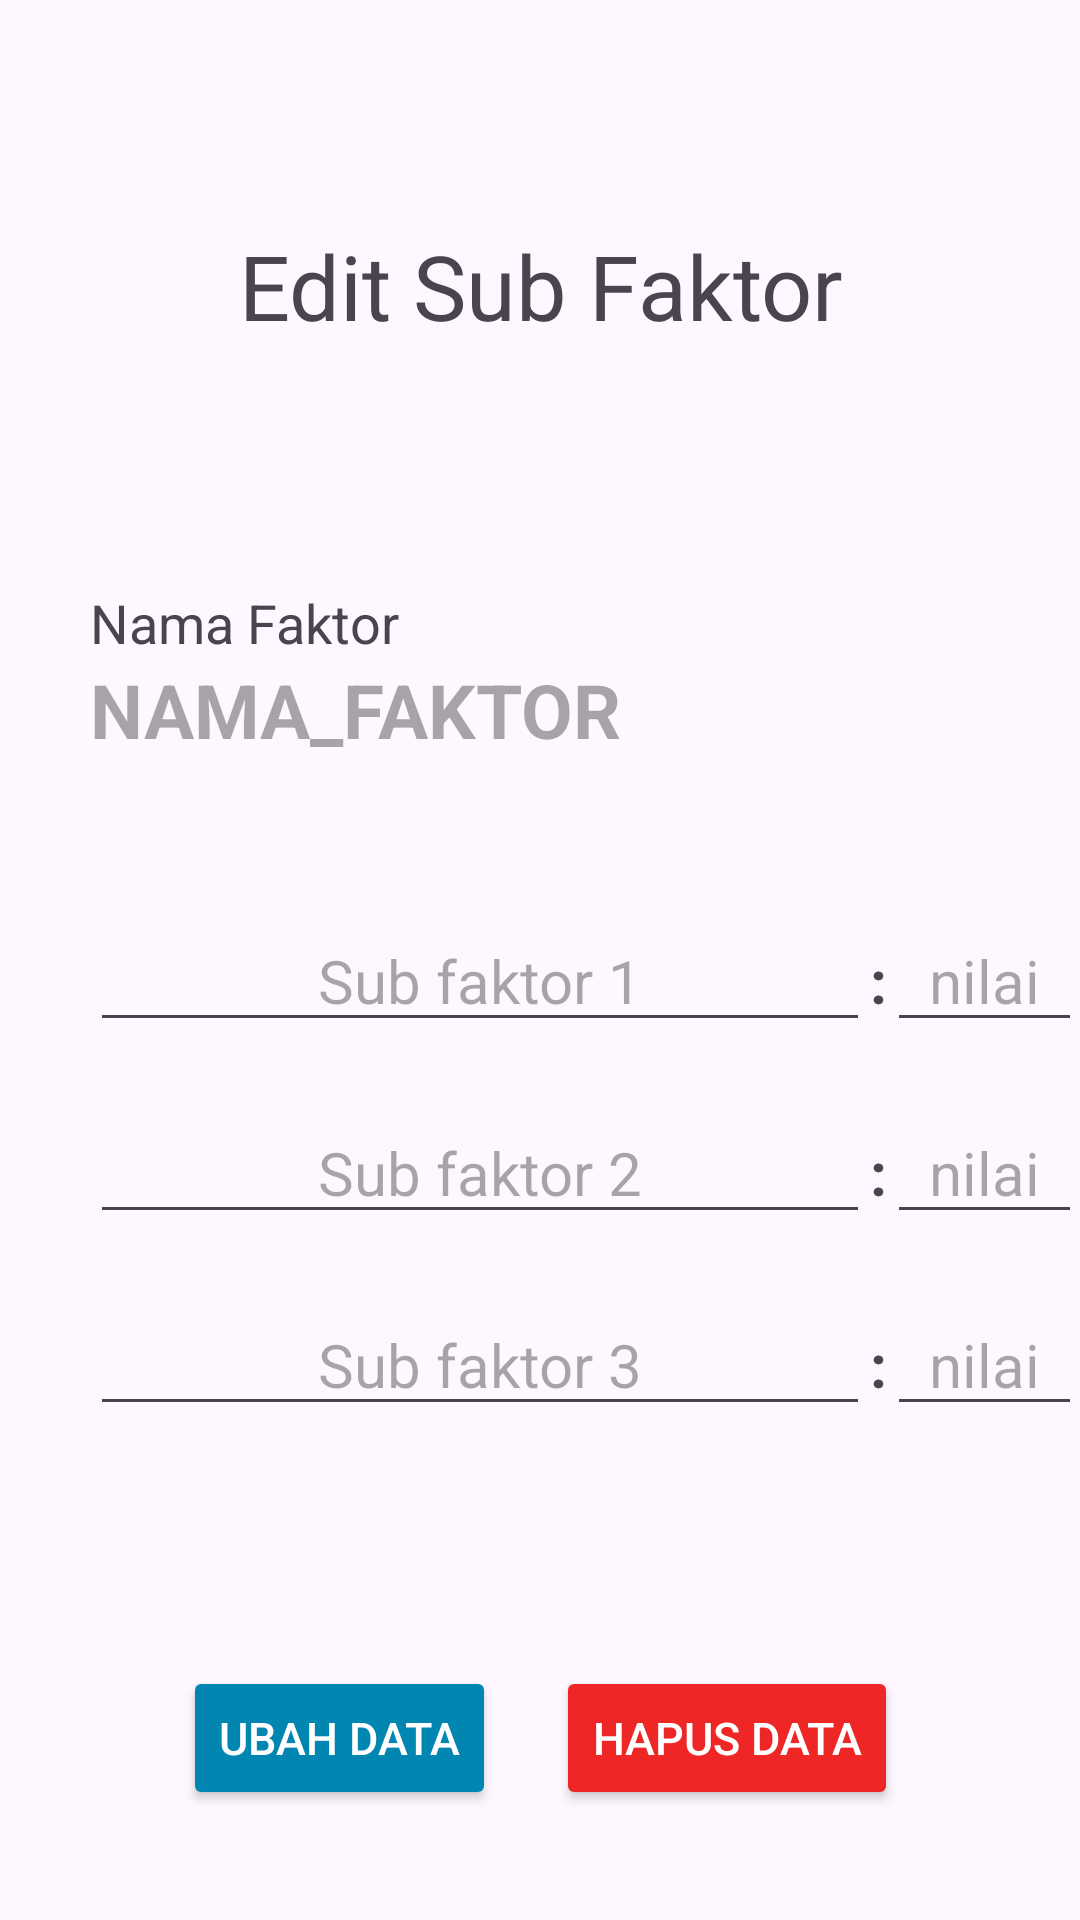

Layout XML and referenced resources for this Android screen:
<!-- AndroidManifest.xml: application theme Theme.Jagungku -->
<!-- res/layout/activity_edit_sub_factor.xml -->
<?xml version="1.0" encoding="utf-8"?>
<androidx.constraintlayout.widget.ConstraintLayout xmlns:android="http://schemas.android.com/apk/res/android"
    xmlns:app="http://schemas.android.com/apk/res-auto"
    xmlns:tools="http://schemas.android.com/tools"
    android:id="@+id/main"
    android:layout_width="match_parent"
    android:layout_height="match_parent"
    tools:context=".ui.admin.dss.subfactor.EditSubFactorActivity">

    <TextView
        android:id="@+id/tv_title_update_sub_faktor"
        android:layout_width="match_parent"
        android:layout_height="wrap_content"
        android:layout_marginTop="75dp"
        android:text="Edit Sub Faktor"
        android:textAlignment="center"
        android:textSize="30sp"
        app:layout_constraintEnd_toEndOf="parent"
        app:layout_constraintStart_toStartOf="parent"
        app:layout_constraintTop_toTopOf="parent" />

    <TextView
        android:id="@+id/tv_label_update_nama_faktor_in_sub"
        android:layout_width="wrap_content"
        android:layout_height="wrap_content"
        android:layout_marginStart="30dp"
        android:layout_marginTop="80dp"
        android:text="Nama Faktor"
        android:textSize="18sp"
        app:layout_constraintStart_toStartOf="@id/tv_title_update_sub_faktor"
        app:layout_constraintTop_toBottomOf="@id/tv_title_update_sub_faktor" />

    <TextView
        android:id="@+id/tv_update_nama_faktor_in_sub"
        android:layout_width="250dp"
        android:layout_height="wrap_content"
        android:hint="NAMA_FAKTOR"
        android:textSize="25sp"
        android:textStyle="bold"
        app:layout_constraintStart_toStartOf="@id/tv_label_update_nama_faktor_in_sub"
        app:layout_constraintTop_toBottomOf="@id/tv_label_update_nama_faktor_in_sub" />

    <LinearLayout
        android:id="@+id/linear_layout_sub_faktor_1"
        android:layout_width="wrap_content"
        android:layout_height="wrap_content"
        android:layout_marginTop="50dp"
        app:layout_constraintStart_toStartOf="@id/tv_update_nama_faktor_in_sub"
        app:layout_constraintTop_toBottomOf="@id/tv_update_nama_faktor_in_sub">

        <EditText
            android:id="@+id/edt_update_nama_sub_faktor_1"
            android:layout_width="260dp"
            android:layout_height="wrap_content"
            android:hint="Sub faktor 1"
            android:textAlignment="center"
            android:textSize="20sp" />

        <TextView
            android:layout_width="wrap_content"
            android:layout_height="wrap_content"
            android:text=":"
            android:textSize="20sp"
            android:textStyle="bold" />

        <EditText
            android:id="@+id/edt_update_nilai_sub_faktor_1"
            android:layout_width="65dp"
            android:layout_height="wrap_content"
            android:hint="nilai"
            android:inputType="number"
            android:textAlignment="center"
            android:textSize="20sp" />
    </LinearLayout>

    <LinearLayout
        android:id="@+id/linear_layout_sub_faktor_2"
        android:layout_width="wrap_content"
        android:layout_height="wrap_content"
        android:layout_marginTop="20dp"
        app:layout_constraintStart_toStartOf="@id/linear_layout_sub_faktor_1"
        app:layout_constraintTop_toBottomOf="@id/linear_layout_sub_faktor_1">

        <EditText
            android:id="@+id/edt_update_nama_sub_faktor_2"
            android:layout_width="260dp"
            android:layout_height="wrap_content"
            android:hint="Sub faktor 2"
            android:textAlignment="center"
            android:textSize="20sp" />

        <TextView
            android:layout_width="wrap_content"
            android:layout_height="wrap_content"
            android:text=":"
            android:textSize="20sp"
            android:textStyle="bold" />

        <EditText
            android:id="@+id/edt_update_nilai_sub_faktor_2"
            android:layout_width="65dp"
            android:layout_height="wrap_content"
            android:hint="nilai"
            android:inputType="number"
            android:textAlignment="center"
            android:textSize="20sp" />
    </LinearLayout>

    <LinearLayout
        android:id="@+id/linear_layout_sub_faktor_3"
        android:layout_width="wrap_content"
        android:layout_height="wrap_content"
        android:layout_marginTop="20dp"
        app:layout_constraintStart_toStartOf="@id/linear_layout_sub_faktor_2"
        app:layout_constraintTop_toBottomOf="@id/linear_layout_sub_faktor_2">

        <EditText
            android:id="@+id/edt_update_nama_sub_faktor_3"
            android:layout_width="260dp"
            android:layout_height="wrap_content"
            android:hint="Sub faktor 3"
            android:textAlignment="center"
            android:textSize="20sp" />

        <TextView
            android:layout_width="wrap_content"
            android:layout_height="wrap_content"
            android:text=":"
            android:textSize="20sp"
            android:textStyle="bold" />

        <EditText
            android:id="@+id/edt_update_nilai_sub_faktor_3"
            android:layout_width="65dp"
            android:layout_height="wrap_content"
            android:hint="nilai"
            android:inputType="number"
            android:textAlignment="center"
            android:textSize="20sp" />
    </LinearLayout>

    <LinearLayout
        android:layout_width="wrap_content"
        android:layout_height="wrap_content"
        android:layout_marginTop="80dp"
        app:layout_constraintEnd_toEndOf="parent"
        app:layout_constraintStart_toStartOf="parent"
        app:layout_constraintTop_toBottomOf="@+id/linear_layout_sub_faktor_3">

        <Button
            android:id="@+id/btn_update_data_sub_faktor"
            android:layout_width="wrap_content"
            android:layout_height="wrap_content"
            android:backgroundTint="@color/blue"
            android:layout_marginEnd="20dp"
            android:clickable="true"
            android:focusable="true"
            android:gravity="center"
            android:text="Ubah Data"
            android:textColor="?attr/colorOnSecondary"
            android:textAllCaps="true"
            android:textSize="15sp" />

        <Button
            android:id="@+id/btn_delete_data_sub_faktor"
            android:layout_width="wrap_content"
            android:layout_height="wrap_content"
            android:backgroundTint="@color/red"
            android:clickable="true"
            android:focusable="true"
            android:gravity="center"
            android:text="Hapus Data"
            android:textColor="?attr/colorOnSecondary"
            android:textAllCaps="true"
            android:textSize="15sp" />
    </LinearLayout>
</androidx.constraintlayout.widget.ConstraintLayout>
<!-- resources referenced by this layout -->
<resources>
  <color name="blue">#0185B1</color>
  <color name="red">#EF2626</color>
  <style name="Theme.Jagungku" parent="Base.Theme.Jagungku" />
  <style name="Base.Theme.Jagungku" parent="Theme.Material3.DayNight">
          
          <item name="colorScheme">@color/light_green</item>
          <item name="colorOnSecondary">@color/white</item>
          <item name="colorTertiary">@color/dark_grey</item>
          <item name="colorOnBackground">@color/black</item>
          <item name="cardBackgroundColor">@color/white</item>
      </style>
  <color name="light_green">#BFFFBF</color>
  <color name="white">#FFFFFFFF</color>
  <color name="dark_grey">#595959</color>
  <color name="black">#FF000000</color>
</resources>
